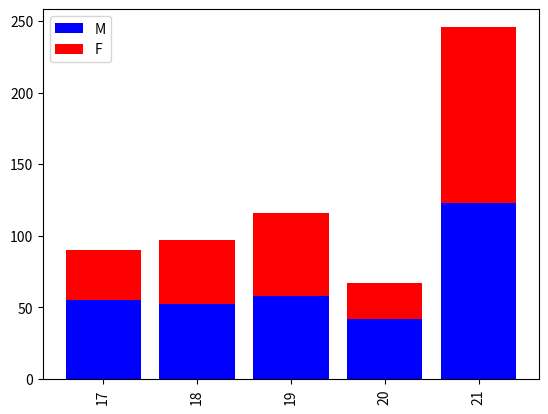

The matplotlib source for this figure:
import matplotlib.pyplot as plt
import pandas as pd

df = pd.DataFrame(
    {
        'eta': [17,18,19,20,21],
        'm': [55,52,58,42,123],
        'f': [35,45,58,25,123]
    },
    columns = ['eta','m','f']
)

print(df)
plt.bar(
    range(len(df)), 
    df['m'],
    align='center',
    color='b',
    label='M'
)
plt.bar(
    range(len(df)), 
    df['f'],
    align='center',
    color='r',
    label='F',
    bottom=df['m']
)
plt.xticks(range(len(df)),df['eta'],rotation='vertical')
plt.legend()
plt.savefig('my-pic.jpg')
